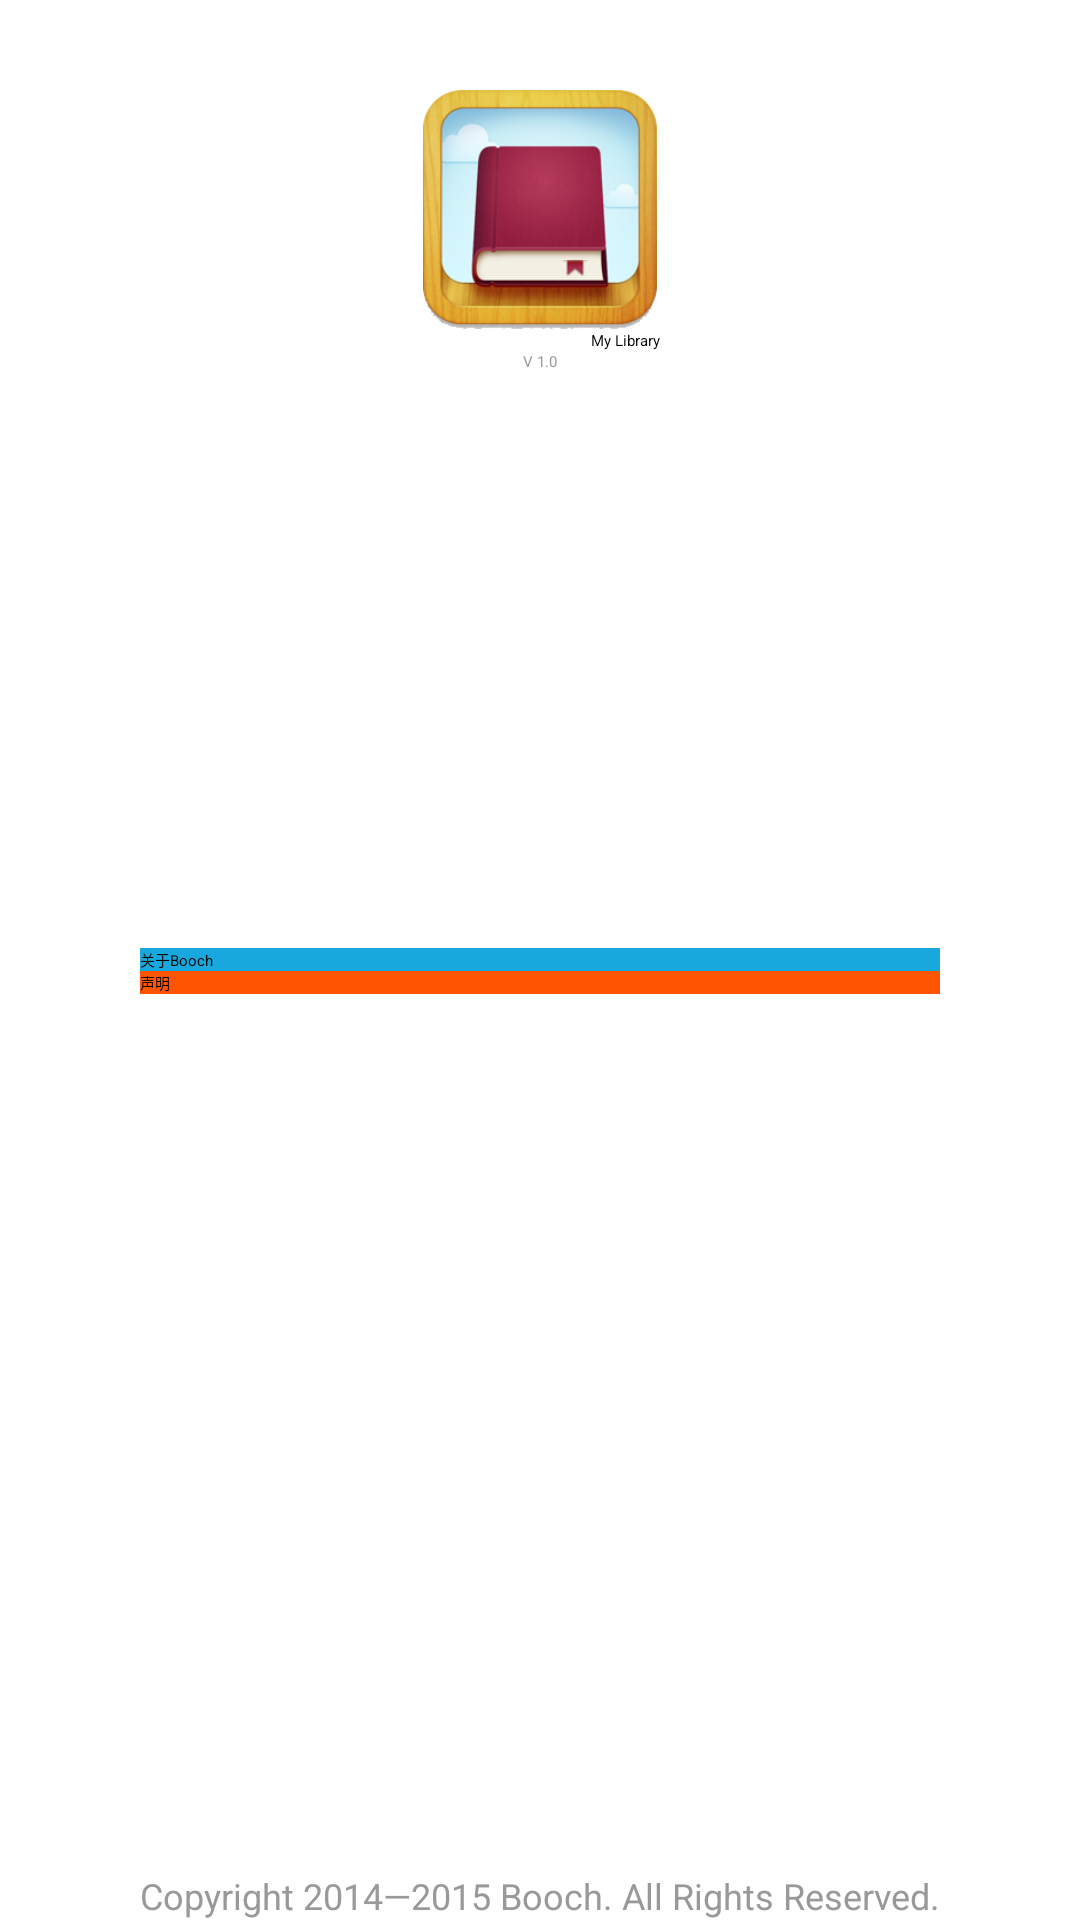

Layout XML and referenced resources for this Android screen:
<!-- AndroidManifest.xml: application theme AppTheme -->
<!-- res/layout/activity_about.xml -->
<?xml version="1.0" encoding="utf-8"?>
<RelativeLayout xmlns:android="http://schemas.android.com/apk/res/android"
    android:layout_width="match_parent"
    android:layout_height="match_parent"
    android:paddingBottom="@dimen/activity_vertical_margin"
    android:paddingLeft="@dimen/activity_horizontal_margin"
    android:paddingRight="@dimen/activity_horizontal_margin"
    android:paddingTop="@dimen/activity_vertical_margin"
    android:orientation="vertical" >

    <ImageView
        android:contentDescription="@string/hello_world"
        android:id="@+id/app_icon"
        android:layout_width="80dp"
        android:layout_height="80dp"
        android:src="@drawable/ic_launcher"
        android:layout_centerHorizontal="true"
        android:layout_marginTop="30dp"/>

    <TextView
        android:id="@+id/app_name"
        android:layout_width="wrap_content"
        android:layout_height="wrap_content"
        android:layout_alignRight="@+id/app_icon"
        android:layout_below="@+id/app_icon"
        android:text="@string/app_name"
        android:textAppearance="?android:attr/textAppearanceMedium" />

    <TextView
        android:id="@+id/app_version"
        android:layout_width="wrap_content"
        android:layout_height="wrap_content"
        android:layout_below="@+id/app_name"
        android:layout_centerHorizontal="true"
        android:text="@string/app_version"
        android:textColor="#999999" />

    <TextView
        android:id="@+id/app_copyright"
        android:layout_width="wrap_content"
        android:layout_height="wrap_content"
        android:layout_alignParentBottom="true"
        android:layout_centerHorizontal="true"
        android:text="@string/copy_right"
        android:textColor="#999999"
        android:textSize="12sp" />

    <Button
        android:id="@+id/about_team"
        android:layout_width="wrap_content"
        android:layout_height="wrap_content"
        android:layout_alignLeft="@+id/app_copyright"
        android:layout_alignRight="@+id/app_copyright"
        android:layout_centerVertical="true"
        android:text="@string/about_booch"
        android:background="#18a8dd" />

    <Button
        android:id="@+id/declare"
        android:layout_width="wrap_content"
        android:layout_height="wrap_content"
        android:layout_alignLeft="@+id/about_team"
        android:layout_alignRight="@+id/about_team"
        android:layout_below="@+id/about_team"
        android:text="@string/declare"
        android:background="#ff5500" />

</RelativeLayout>
<!-- resources referenced by this layout -->
<resources>
  <!-- drawable ic_launcher: png bitmap (drawable-xhdpi, 55738 bytes) -->
  <string name="about_booch">关于Booch</string>
  <string name="app_name">My Library</string>
  <string name="app_version">V 1.0</string>
  <string name="copy_right">Copyright 2014—2015 Booch. All Rights Reserved.</string>
  <string name="declare">声明</string>
  <string name="hello_world">Hello world!</string>
  <style name="AppTheme" parent="AppBaseTheme">
          All customizations that are NOT specific to a particular API-level can go here.
      </style>
</resources>
